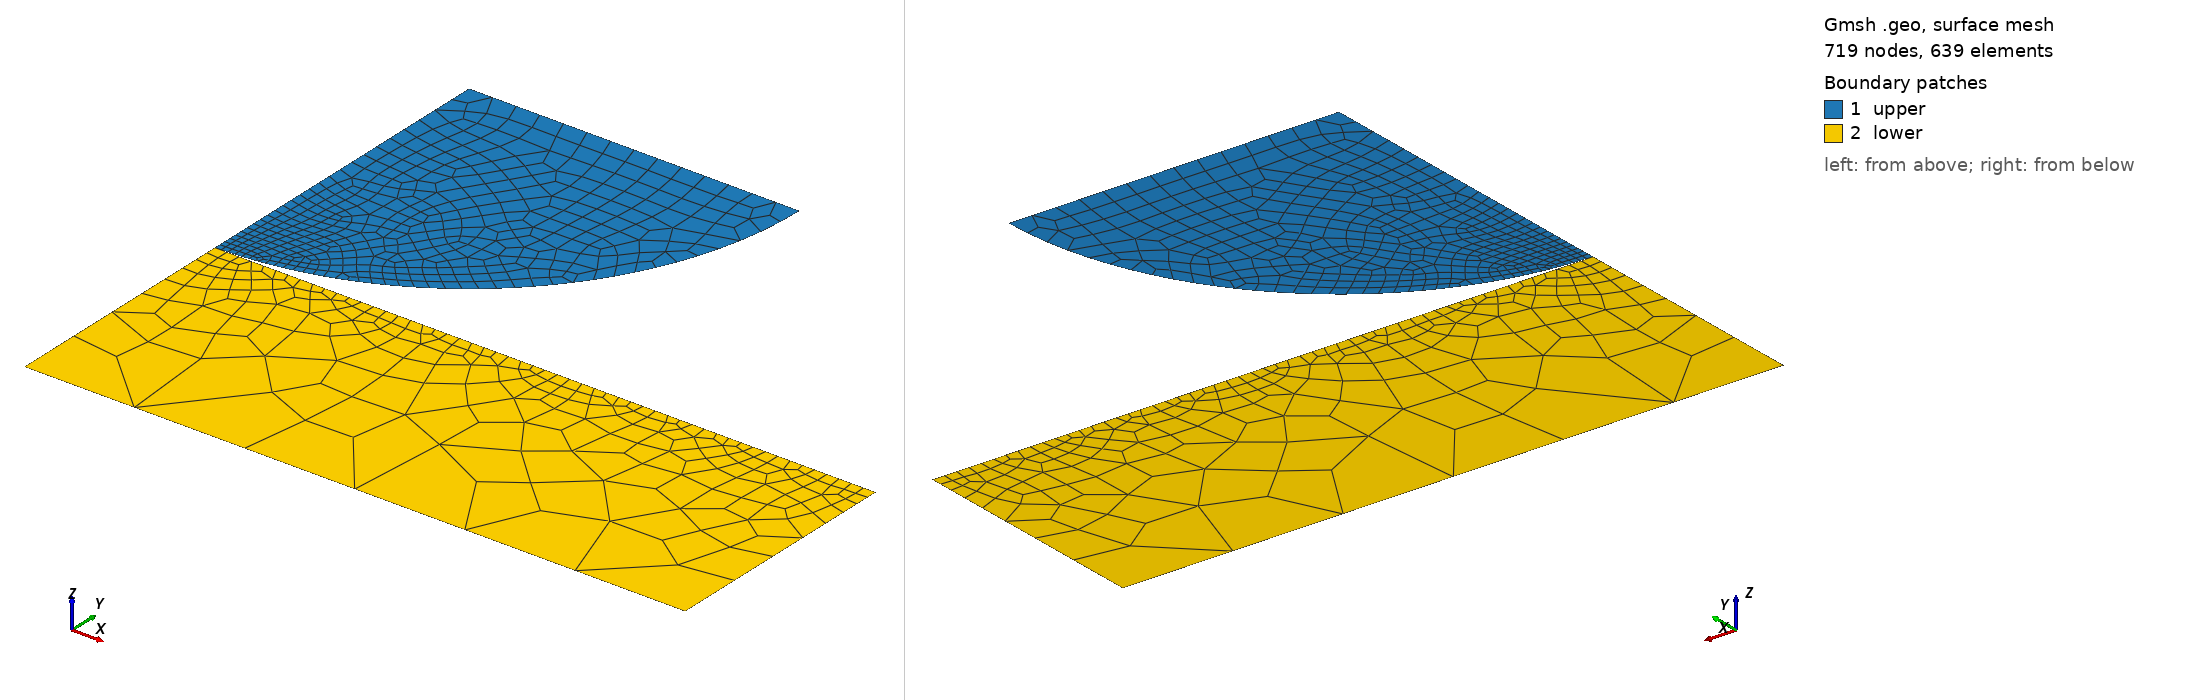

Gmsh geometry script, surface-meshed: 719 nodes, 639 surface elements. Boundary patches (legend numbers): 1 upper, 2 lower. Left view from above one corner, right view from below the opposite corner. Legend entries are the model's physical surfaces. The drawing asked Gmsh for element sizes between 1% and 20% of the model's largest extent; the script's own settings can give other sizes.

=== hertz-2D.geo (drawn) ===
cl1 = 0.0075;
cl2 = 0.005;
cl3 = 0.005;
Dy = 0.0;
radius = 0.1;
y = 0.1;
epsilon = 1e-3;

nb_points = 51;

Point(1) = {0, y, 0, 0.25*cl1};
Point(2) = {radius, radius + y, 0, cl1};

Point(4) = {0.2, y, 0, 0.5*cl1};
Point(5) = {0, y, 0, 0.5*cl1};
Point(6) = {0, 0.025, 0, 10*cl3};
Point(7) = {0.2, 0.025, 0, 10*cl3};
Point(8) = {0, radius + y, 0, cl1};

Circle(2) = {1, 8, 2};

Line(3) = {2, 8};
Line(13) = {8, 1};
Line(4) = {6, 7};
Line(5) = {7, 4};
Line(6) = {4, 5};
Line(7) = {5, 6};

Line Loop(9) = {2, 3, 13};
Plane Surface(9) = {9};

Line Loop(11) = {6, 7, 4, 5};
Plane Surface(11) = {11};

Physical Line("contact_bottom") = {6};
Physical Line("contact_top") = {2};

Physical Line("loading") = {3};
Physical Line("fixed") = {4};

Physical Surface("upper") = {9};
Physical Surface("lower") = {11};

Physical Line("sides") = {5};

Physical Line("symmetry") = {13, 7};
Recombine Surface "*";
